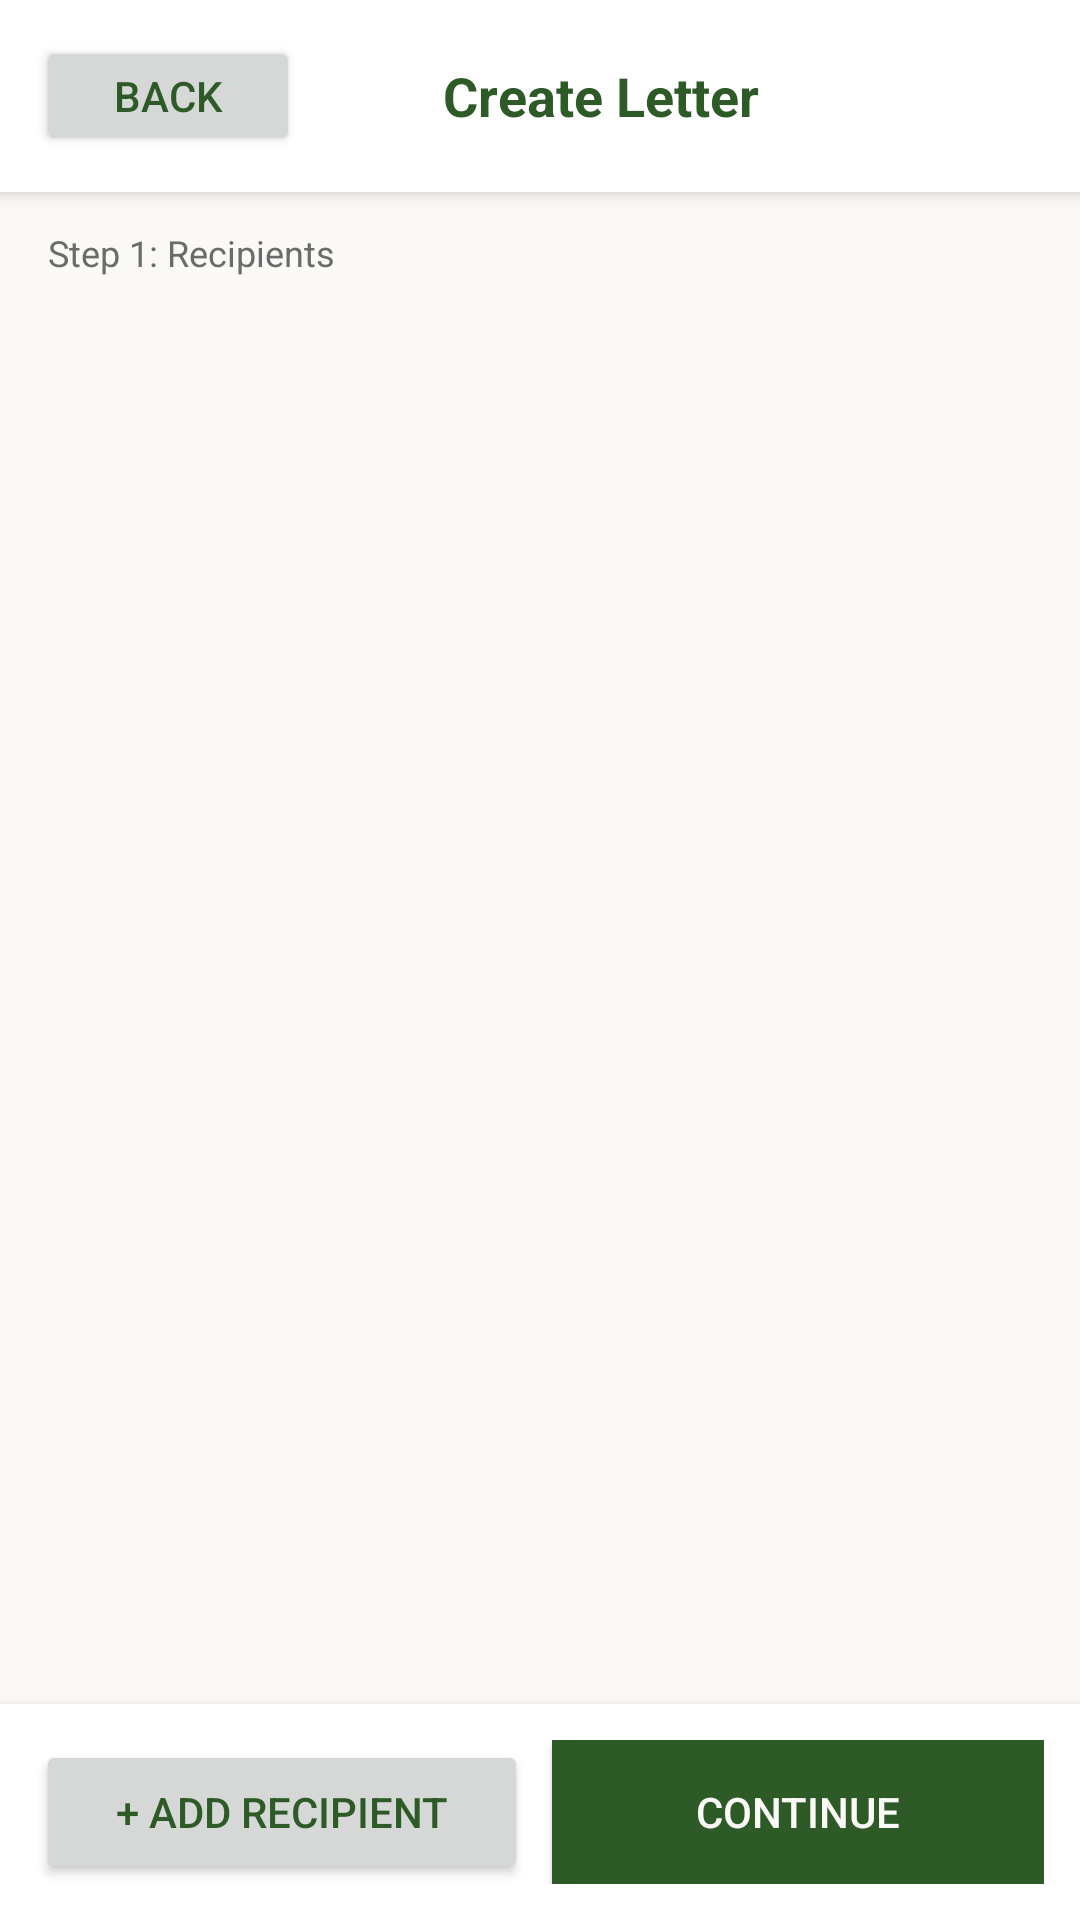

Layout XML and referenced resources for this Android screen:
<!-- AndroidManifest.xml: application theme NormalTheme -->
<!-- res/layout/activity_create_letter.xml -->
<?xml version="1.0" encoding="utf-8"?>
<LinearLayout xmlns:android="http://schemas.android.com/apk/res/android"
    android:layout_width="match_parent"
    android:layout_height="match_parent"
    android:orientation="vertical"
    android:background="@color/warm_white">

    <LinearLayout
        android:layout_width="match_parent"
        android:layout_height="wrap_content"
        android:orientation="horizontal"
        android:padding="12dp"
        android:background="@color/card_background"
        android:elevation="4dp"
        android:gravity="center_vertical">

        <Button
            android:id="@+id/btnBack"
            android:layout_width="wrap_content"
            android:layout_height="40dp"
            android:text="Back"
            android:textColor="@color/deep_green" />

        <TextView
            android:layout_width="0dp"
            android:layout_height="wrap_content"
            android:layout_weight="1"
            android:text="Create Letter"
            android:textSize="18sp"
            android:textStyle="bold"
            android:textColor="@color/deep_green"
            android:gravity="center" />

        <View
            android:layout_width="48dp"
            android:layout_height="1dp" />
    </LinearLayout>

    <TextView
        android:layout_width="match_parent"
        android:layout_height="wrap_content"
        android:text="Step 1: Recipients"
        android:textSize="12sp"
        android:textColor="@color/muted_text"
        android:paddingHorizontal="16dp"
        android:paddingTop="12dp"
        android:paddingBottom="4dp" />

    <ScrollView
        android:layout_width="match_parent"
        android:layout_height="0dp"
        android:layout_weight="1"
        android:fillViewport="true">

        <LinearLayout
            android:id="@+id/recipientsContainer"
            android:layout_width="match_parent"
            android:layout_height="wrap_content"
            android:orientation="vertical"
            android:padding="16dp" />
    </ScrollView>

    <LinearLayout
        android:layout_width="match_parent"
        android:layout_height="wrap_content"
        android:orientation="horizontal"
        android:padding="12dp"
        android:background="@color/card_background"
        android:elevation="4dp">

        <Button
            android:id="@+id/btnAddRecipient"
            android:layout_width="0dp"
            android:layout_height="48dp"
            android:layout_weight="1"
            android:text="+ Add Recipient"
            android:textColor="@color/deep_green"
            android:layout_marginEnd="8dp" />

        <Button
            android:id="@+id/btnContinue"
            android:layout_width="0dp"
            android:layout_height="48dp"
            android:layout_weight="1"
            android:text="Continue"
            android:textColor="@color/warm_white"
            android:background="@color/deep_green" />
    </LinearLayout>
</LinearLayout>
<!-- resources referenced by this layout -->
<resources>
  <color name="card_background">#FFFFFF</color>
  <color name="deep_green">#2D5A27</color>
  <color name="muted_text">#6B6B6B</color>
  <color name="warm_white">#FAF9F6</color>
  <style name="NormalTheme" parent="Theme.AppCompat.Light.DarkActionBar">
          <item name="colorPrimary">#2D5A27</item>
          <item name="colorPrimaryDark">#1A3D1A</item>
          <item name="colorAccent">#3D8B40</item>
      </style>
</resources>
